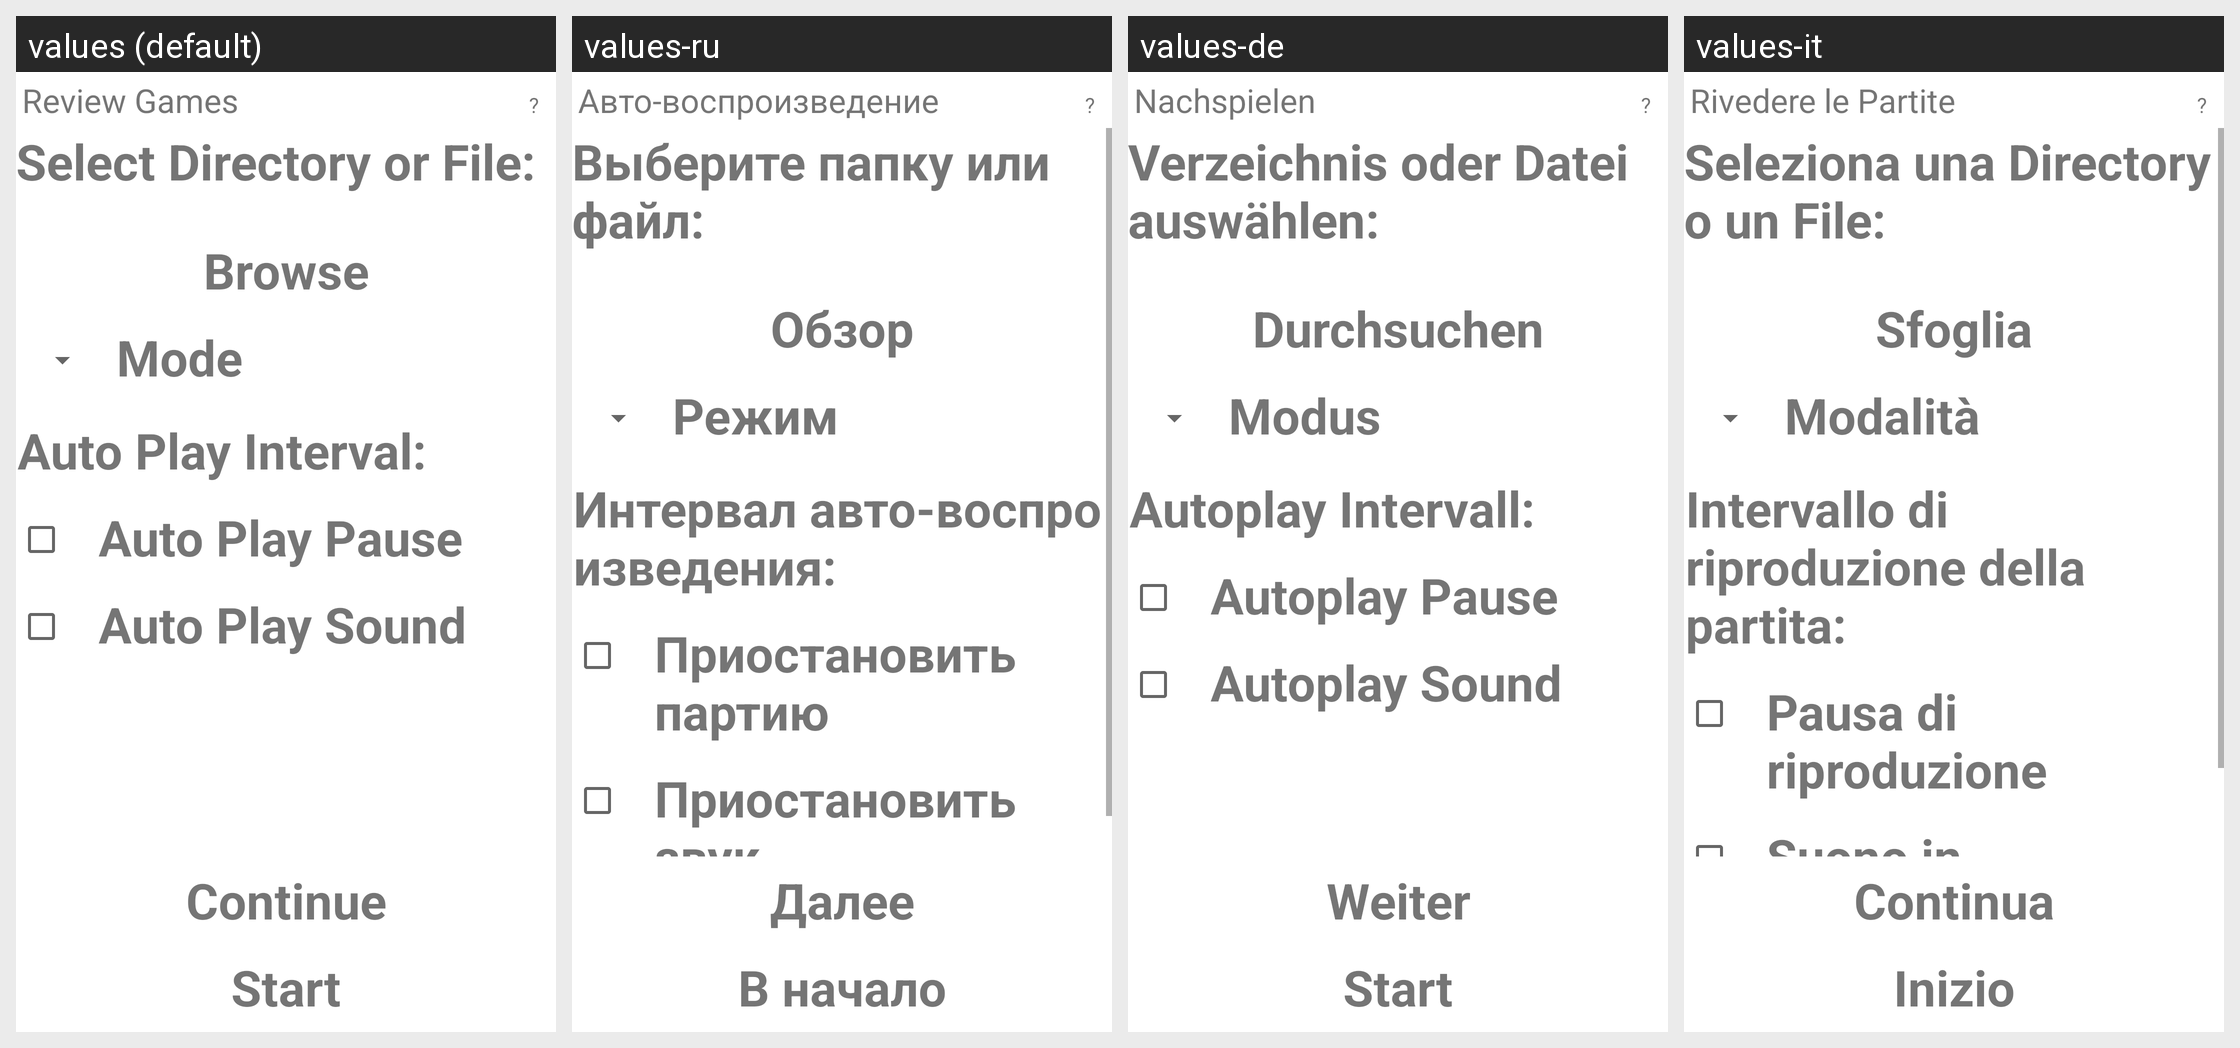

For this localized Android screen grid, give each drawn string resource with its value in every locale shown.
Android screen res/layout/grinder.xml rendered under 4 locales, left to right: values (default), values-ru, values-de, values-it. Device: Nexus 5 (rendered at 1080×1920; each locale shown at half size, 540×960, under a caption strip naming it); theme Theme.MaterialComponents.DayNight.NoActionBar.
Other locales in the repository, not shown: values-ko, values-zh.
Strings drawn on this screen, with the default value and each locale's value (text and hints the layout hard-codes, and strings that could not be matched under every locale, appear in the picture but are not listed):

grinderTitle
  values: Review Games
  values-ru: Авто-воспроизведение
  values-de: Nachspielen
  values-it: Rivedere le Partite

QMark
  values: ?
  values-ru: ?
  values-de: ?
  values-it: ?

selectDirOrFile
  values: Select Directory or File:
  values-ru: Выберите папку или файл:
  values-de: Verzeichnis oder Datei auswählen:
  values-it: Seleziona una Directory o un File:

browseButton
  values: Browse
  values-ru: Обзор
  values-de: Durchsuchen
  values-it: Sfoglia

selectPlayMode
  values: Mode
  values-ru: Режим
  values-de: Modus
  values-it: Modalità

autoPlayInterval
  values: Auto Play Interval:
  values-ru: Интервал авто-воспроизведения:
  values-de: Autoplay Intervall:
  values-it: Intervallo di riproduzione della partita:

AutoPlayPause
  values: Auto Play Pause
  values-ru: Приостановить партию
  values-de: Autoplay Pause
  values-it: Pausa di riproduzione

AutoPlaySound
  values: Auto Play Sound
  values-ru: Приостановить звук
  values-de: Autoplay Sound
  values-it: Suono in riproduzione

next
  values: Continue
  values-ru: Далее
  values-de: Weiter
  values-it: Continua

start
  values: Start
  values-ru: В начало
  values-de: Start
  values-it: Inizio
